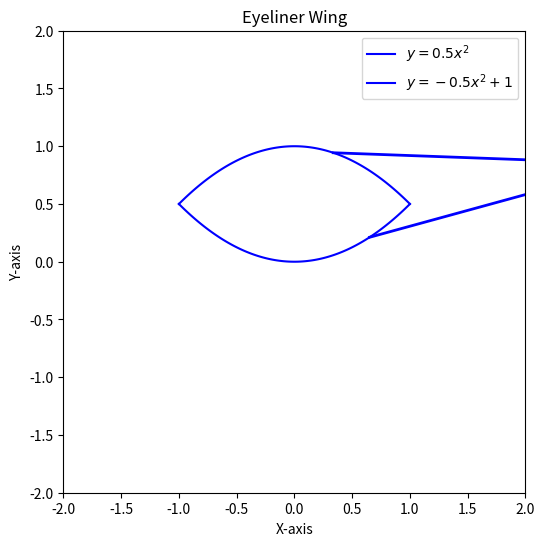

This chart was generated by the following Python code:
import numpy as np
import matplotlib.pyplot as plt
import sympy as sp
import random

def get_quadratic_points(a, b, c, x_start, x_end, num_points=100):
    x = np.linspace(x_start, x_end, num_points)  # Generate x values from x_start to x_end
    y = a * x ** 2 + b * x + c  # Calculate corresponding y values
    return x, y


def find_tangent_point(a, b, c, x1, y1,P):
    x = sp.symbols('x')  # Define the variable x

    # Calculate the discriminant for the quadratic equation to ensure it's real
    discriminant =  a*(a* x1**2 + b*x1 + c -y1)

    # Ensure the discriminant is non-negative
    if discriminant < 0:
        raise ValueError("The line does not intersect the quadratic at a real point.")

    sqrt_discriminant = sp.sqrt(discriminant)

    # Calculate the two possible slopes m
    m1 = 2 * a * x1 + b - (2* sqrt_discriminant)
    m2 = 2 * a * x1 + b + (2* sqrt_discriminant)

    if P==0: # Choose the slope
        m = m2
    else:
        m=m1
    line_eq = m * (x - x1) + y1  # Equation of the line with slope m passing through point (x1, y1): y = m(x - x1) + y1
    quadratic_eq = a * x ** 2 + b * x + c # Quadratic equation: y = ax^2 + bx + c

    # Find the intersection point(s) by setting the line equal to the quadratic equation
    intersection_points = sp.solve(sp.Eq(line_eq, quadratic_eq), x)

    # Since the line is tangent, it should intersect the quadratic at exactly one point
    #tangent_x = float(intersection_points[0])  # Extract the x-coordinate of the tangent point
    tangent_x = intersection_points[0].as_real_imag()[0]  # Gets the real part
    #tangent_y = float(line_eq.subs(x, tangent_x))  # Calculate the y-coordinate

    return tangent_x


def create_eyeliner_wing(length, angle, eye_corner,topStart,bottomStart):
    a=0.5
    b=0
    c=0

    angle = np.deg2rad(angle)
    e_x = eye_corner[0] + length * np.cos(angle)
    e_y = eye_corner[1] + length * np.sin(angle)
    P1 = (e_x, e_y)
    """
    # Determine P2 based on angle
    if angle > 0:
        P2 = (1, 0.5)  # Eye corner as a tuple
    else:
   """

    x_lim = find_tangent_point(-a, b, c + 1, e_x, e_y, 0)
    p0x = eye_corner[0] - topStart * (eye_corner[0] - x_lim)
    p0y = (-a) * p0x ** 2 + b * p0x + (c + 1)
    P0=(p0x, p0y)

    x_lim = find_tangent_point(a, b, c, e_x, e_y,2)
    p2x = eye_corner[0] - bottomStart * (eye_corner[0] - x_lim)
    p2y= a * p2x**2 + b * p2x + c
    P2 = (p2x, p2y)


    # Ensure P0, P1, and P2 are tuples and have consistent shape
    arm_points = np.array([P0, P1, P2])

    return arm_points


# Plotting
plt.figure(figsize=(6, 6))
ax = plt.gca()
ax.set_aspect('equal')
ax.set_xlim(-2, 2)
ax.set_ylim(-2, 2)

# Eye: Plotting the quadratics
x_vals, y_vals = get_quadratic_points(0.5, 0, 0, -1, 1)
plt.plot(x_vals, y_vals, label=f"$y = 0.5x^2$", color="b")
x_vals, y_vals = get_quadratic_points(-0.5, 0, 1, -1, 1)
plt.plot(x_vals, y_vals, label=f"$y = -0.5x^2 + 1$", color="b")

# Wing:
wing_points = create_eyeliner_wing(2, 10, (1,0.5),0.7,0.5)
plt.plot(wing_points[:, 0], wing_points[:, 1], 'b', lw=2)  # Plot all points as a single object
plt.grid(False)
plt.title("Eyeliner Wing")
plt.xlabel("X-axis")
plt.ylabel("Y-axis")
plt.legend()
plt.show()
